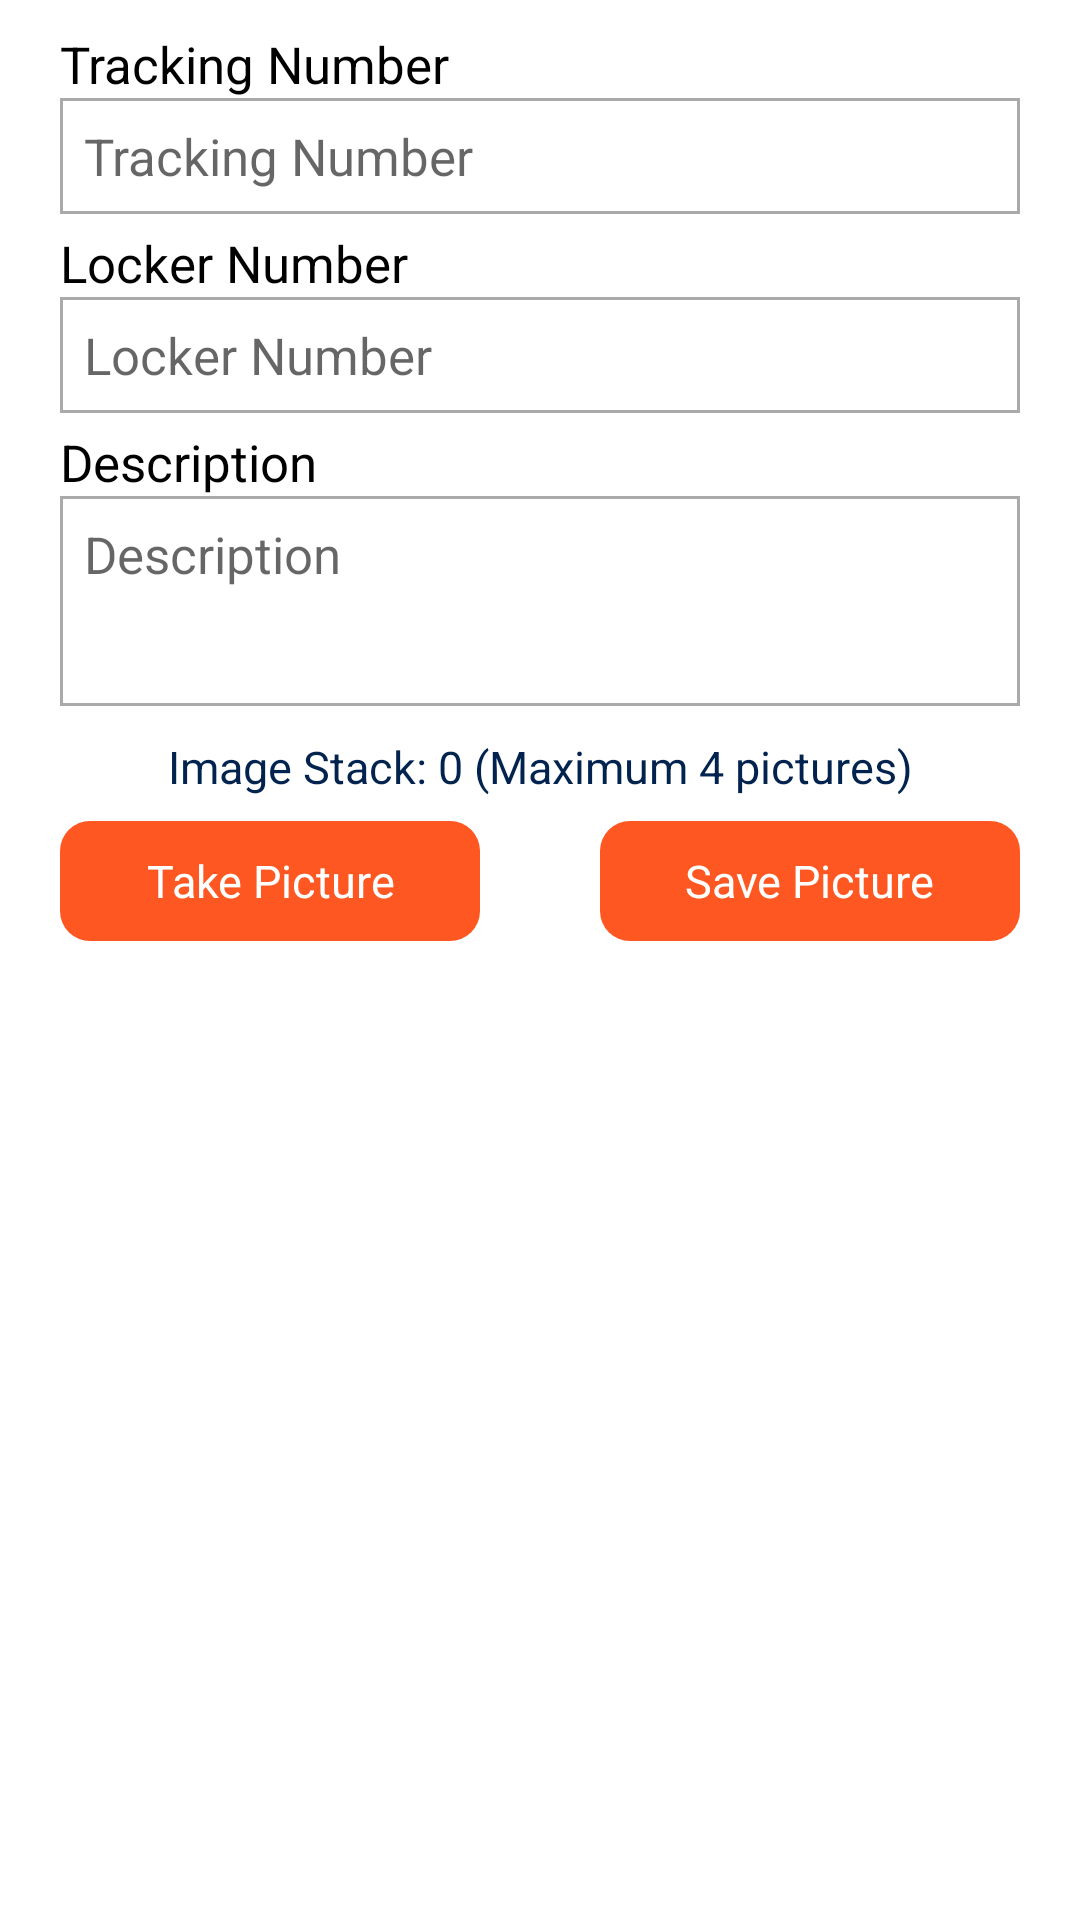

Here is an Android app screen rendered from its layout file. Give the layout XML and the strings, colors and styles it references.
<!-- AndroidManifest.xml: application theme AppTheme -->
<!-- res/layout/activity_main.xml -->
<?xml version="1.0" encoding="utf-8"?>
<LinearLayout xmlns:android="http://schemas.android.com/apk/res/android"
    xmlns:app="http://schemas.android.com/apk/res-auto"
    xmlns:tools="http://schemas.android.com/tools"
    android:layout_width="match_parent"
    android:layout_height="match_parent"
    android:background="@color/white"
    android:orientation="vertical"
    tools:context=".operate.MainActivity">

    <LinearLayout
        android:layout_width="match_parent"
        android:layout_height="match_parent"
        android:layout_marginHorizontal="20dp"
        android:layout_weight="1"
        android:background="@color/white"
        android:orientation="vertical">

        <TextView
            android:layout_width="match_parent"
            android:layout_height="wrap_content"
            android:layout_marginTop="10dp"
            android:text="@string/tracking_number"
            android:textColor="@color/black"
            android:textSize="17sp"
            app:fontFamily="@font/geomanist" />

        <EditText
            android:id="@+id/tracking_text"
            android:layout_width="match_parent"
            android:layout_height="wrap_content"
            android:layout_marginBottom="5dp"
            android:background="@drawable/input_background"
            android:hint="@string/tracking_number"
            android:inputType="text"
            app:fontFamily="@font/geomanist"
            android:padding="8dp"
            android:textColor="@color/black"
            android:textSize="17sp" />

        <TextView
            android:layout_width="match_parent"
            android:layout_height="wrap_content"
            android:text="@string/locker_number"
            app:fontFamily="@font/geomanist"
            android:textColor="@color/black"
            android:textSize="17sp" />

        <EditText
            android:id="@+id/locker_text"
            android:layout_width="match_parent"
            android:layout_height="wrap_content"
            android:layout_marginBottom="5dp"
            android:background="@drawable/input_background"
            android:hint="@string/locker_number"
            app:fontFamily="@font/geomanist"
            android:inputType="text"
            android:padding="8dp"
            android:textColor="@color/black"
            android:textSize="17sp" />

        <TextView
            android:layout_width="match_parent"
            android:layout_height="wrap_content"
            android:text="@string/description"
            android:textColor="@color/black"
            android:textSize="17sp"
            app:fontFamily="@font/geomanist" />

        <EditText
            android:id="@+id/description_text"
            android:layout_width="match_parent"
            android:layout_height="70dp"
            android:layout_marginBottom="10dp"
            android:background="@drawable/input_background"
            android:hint="@string/description"
            app:fontFamily="@font/geomanist"
            android:inputType="textMultiLine"
            android:gravity="top"
            android:padding="8dp"
            android:textColor="@color/black"
            android:textSize="17sp" />

        <TextView
            android:id="@+id/stack_text"
            android:layout_width="match_parent"
            android:layout_height="wrap_content"
            android:layout_marginStart="8dp"
            android:layout_marginEnd="8dp"
            android:layout_marginBottom="8dp"
            android:text="Image Stack: 0 (Maximum 4 pictures)"
            app:fontFamily="@font/geomanist"
            android:textColor="@color/colorPrimary"
            android:textAlignment="center"
            android:textSize="15sp" />

        <RelativeLayout
            android:layout_width="match_parent"
            android:layout_height="wrap_content"
            android:layout_marginBottom="15dp">

            <RelativeLayout
                android:layout_width="140dp"
                android:layout_height="40dp"
                android:layout_gravity="center"
                android:layout_alignParentStart="true"
                android:background="@drawable/picture_btn_back"
                android:onClick="takeImage"
                android:orientation="horizontal"
                android:textColor="@color/colorAccent">

                <TextView
                    android:layout_width="wrap_content"
                    android:layout_height="wrap_content"
                    android:layout_centerHorizontal="true"
                    android:layout_centerVertical="true"
                    android:text="@string/take_picture"
                    android:textAlignment="center"
                    app:fontFamily="@font/geomanist"
                    android:textColor="@color/white"
                    android:textSize="15sp"
                    android:textStyle="normal" />
            </RelativeLayout>

            <RelativeLayout
                android:layout_width="140dp"
                android:layout_height="40dp"
                android:layout_gravity="center"
                android:layout_alignParentEnd="true"
                android:background="@drawable/picture_btn_back"
                android:onClick="savePackageInfo"
                android:orientation="horizontal"
                android:textColor="@color/colorAccent">

                <TextView
                    android:layout_width="wrap_content"
                    android:layout_height="wrap_content"
                    android:layout_centerHorizontal="true"
                    android:layout_centerVertical="true"
                    android:text="@string/save_picture"
                    android:textAlignment="center"
                    app:fontFamily="@font/geomanist"
                    android:textColor="@color/white"
                    android:textSize="15sp"
                    android:textStyle="normal" />
            </RelativeLayout>
        </RelativeLayout>

        <ImageView
            android:id="@+id/cropimg"
            android:layout_width="match_parent"
            android:layout_height="0dp"
            android:layout_weight="1" />

    </LinearLayout>

    <LinearLayout
        android:id="@+id/send_layout"
        android:layout_width="match_parent"
        android:layout_height="220dp"
        android:layout_weight="1"
        android:gravity="center"
        android:orientation="vertical"
        android:paddingHorizontal="20dp">

        <LinearLayout
            android:layout_width="match_parent"
            android:layout_height="wrap_content">

             <RelativeLayout
                android:id="@+id/btn_connect"
                android:layout_width="220dip"
                android:layout_height="44dp"
                android:layout_gravity="center"
                android:layout_weight="1"
                android:background="@drawable/main_btn_back"
                android:onClick="connectWithBT"
                android:orientation="horizontal"
                android:paddingHorizontal="10dp"
                android:textColor="@color/colorAccent">

                <TextView
                    android:layout_width="wrap_content"
                    android:layout_height="wrap_content"
                    android:layout_centerHorizontal="true"
                    android:layout_centerVertical="true"
                    android:text="@string/connect_via_bluetooth"
                    android:textAlignment="center"
                    app:fontFamily="@font/geomanist"
                    android:textColor="@color/white"
                    android:textSize="15sp"
                    android:textStyle="normal" />
            </RelativeLayout>

            <RelativeLayout
                android:id="@+id/btn_bluetooth"
                android:layout_width="220dip"
                android:layout_height="44dp"
                android:layout_gravity="center"
                android:layout_weight="1"
                android:background="@drawable/main_btn_back"
                android:onClick="sendWithBT"
                android:orientation="horizontal"
                android:paddingHorizontal="10dp"
                android:textColor="@color/colorAccent">

                <TextView
                    android:layout_width="wrap_content"
                    android:layout_height="wrap_content"
                    android:layout_centerHorizontal="true"
                    android:layout_centerVertical="true"
                    android:text="@string/send_data_via_bluetooth"
                    android:textAlignment="center"
                    app:fontFamily="@font/geomanist"
                    android:textColor="@color/white"
                    android:textSize="15sp"
                    android:textStyle="normal" />
            </RelativeLayout>
        </LinearLayout>

        <LinearLayout
            android:layout_width="match_parent"
            android:layout_height="wrap_content"
            android:layout_marginTop="10dp"
            android:gravity="center">

            <RelativeLayout
                android:id="@+id/btn_reject"
                android:layout_width="match_parent"
                android:layout_height="44dp"
                android:layout_gravity="center"
                android:background="@drawable/main_btn_back"
                android:onClick="sendWithInternet"
                android:orientation="horizontal"
                android:paddingHorizontal="10dp"
                android:textColor="@color/colorAccent">

                <TextView
                    android:layout_width="wrap_content"
                    android:layout_height="wrap_content"
                    android:layout_centerHorizontal="true"
                    android:layout_centerVertical="true"
                    android:text="@string/send_data_via_internet"
                    android:textAlignment="center"
                    app:fontFamily="@font/geomanist"
                    android:textColor="@color/white"
                    android:textSize="15sp"
                    android:textStyle="normal" />
            </RelativeLayout>
        </LinearLayout>

    </LinearLayout>

</LinearLayout>
<!-- resources referenced by this layout -->
<resources>
  <color name="black">#000000</color>
  <color name="colorAccent">#2196F3</color>
  <color name="colorPrimary">#02234E</color>
  <color name="white">#fff</color>
  <!-- drawable input_background (drawable) -->
  <shape xmlns:android="http://schemas.android.com/apk/res/android">
      <stroke
          android:width="1dp"
          android:color="#aaa" />
  </shape>
  <!-- drawable picture_btn_back (drawable) -->
  <?xml version="1.0" encoding="UTF-8"?>
  <shape xmlns:android="http://schemas.android.com/apk/res/android"
      android:shape="rectangle">
      <solid
          android:color="@color/orange" />
      <corners android:radius="10dp" />
  </shape>
  <string name="connect_via_bluetooth">Connect via Bluetooth</string>
  <string name="description">Description</string>
  <string name="locker_number">Locker Number</string>
  <string name="save_picture">Save Picture</string>
  <string name="send_data_via_bluetooth">Send data via Bluetooth</string>
  <string name="send_data_via_internet">Send data via Internet</string>
  <string name="take_picture">Take Picture</string>
  <string name="tracking_number">Tracking Number</string>
  <style name="AppTheme" parent="Theme.AppCompat.Light.DarkActionBar">
          
          <item name="colorPrimary">@color/colorPrimary</item>
          <item name="colorPrimaryDark">@color/colorPrimaryDark</item>
          <item name="colorAccent">@color/colorAccent</item>
      </style>
  <color name="orange">#FF5722</color>
  <color name="colorPrimaryDark">#070707</color>
</resources>
